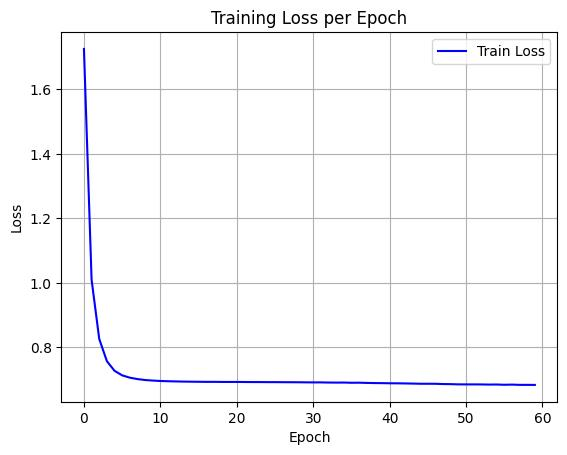

The table this chart was drawn from, first rows:
epoch, train_loss
0, 1.726
1, 1.01
2, 0.826
3, 0.757
4, 0.7271
5, 0.713
6, 0.7057
7, 0.7014
8, 0.6984
9, 0.6968
10, 0.6955
11, 0.6947
12, 0.6941
13, 0.6936
14, 0.6933
15, 0.693
16, 0.6928
17, 0.6928
18, 0.6925
19, 0.6924
20, 0.6925
21, 0.6923
22, 0.6921
23, 0.6921
24, 0.6919
25, 0.6919
26, 0.6917
27, 0.6916
28, 0.6915
29, 0.6913
30, 0.6911
31, 0.6911
32, 0.6906
33, 0.6904
34, 0.6906
35, 0.6899
36, 0.6902
37, 0.6895
38, 0.689
39, 0.6888
40, 0.6884
41, 0.6882
42, 0.6879
43, 0.6874
44, 0.6869
45, 0.6869
46, 0.6868
47, 0.6859
48, 0.6857
49, 0.685
50, 0.6849
51, 0.6849
52, 0.6847
53, 0.6843
54, 0.6845
55, 0.6837
56, 0.6842
57, 0.6834
58, 0.6834
59, 0.6832
